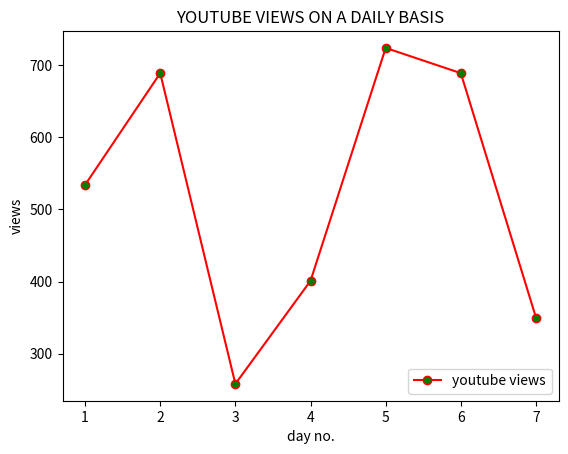

The matplotlib source for this figure:
import matplotlib.pyplot as plt

views=[534,689,258,401,724,689,350]
days=range(1,8)

plt.plot(days,views,label='youtube views',color='r',marker='o',markerfacecolor='g')
plt.xlabel('day no.')
plt.ylabel('views')
#plt.legend() default is upper left 
plt.legend(loc='lower right') # we can also give upper right
plt.title('YOUTUBE VIEWS ON A DAILY BASIS') 
plt.show()